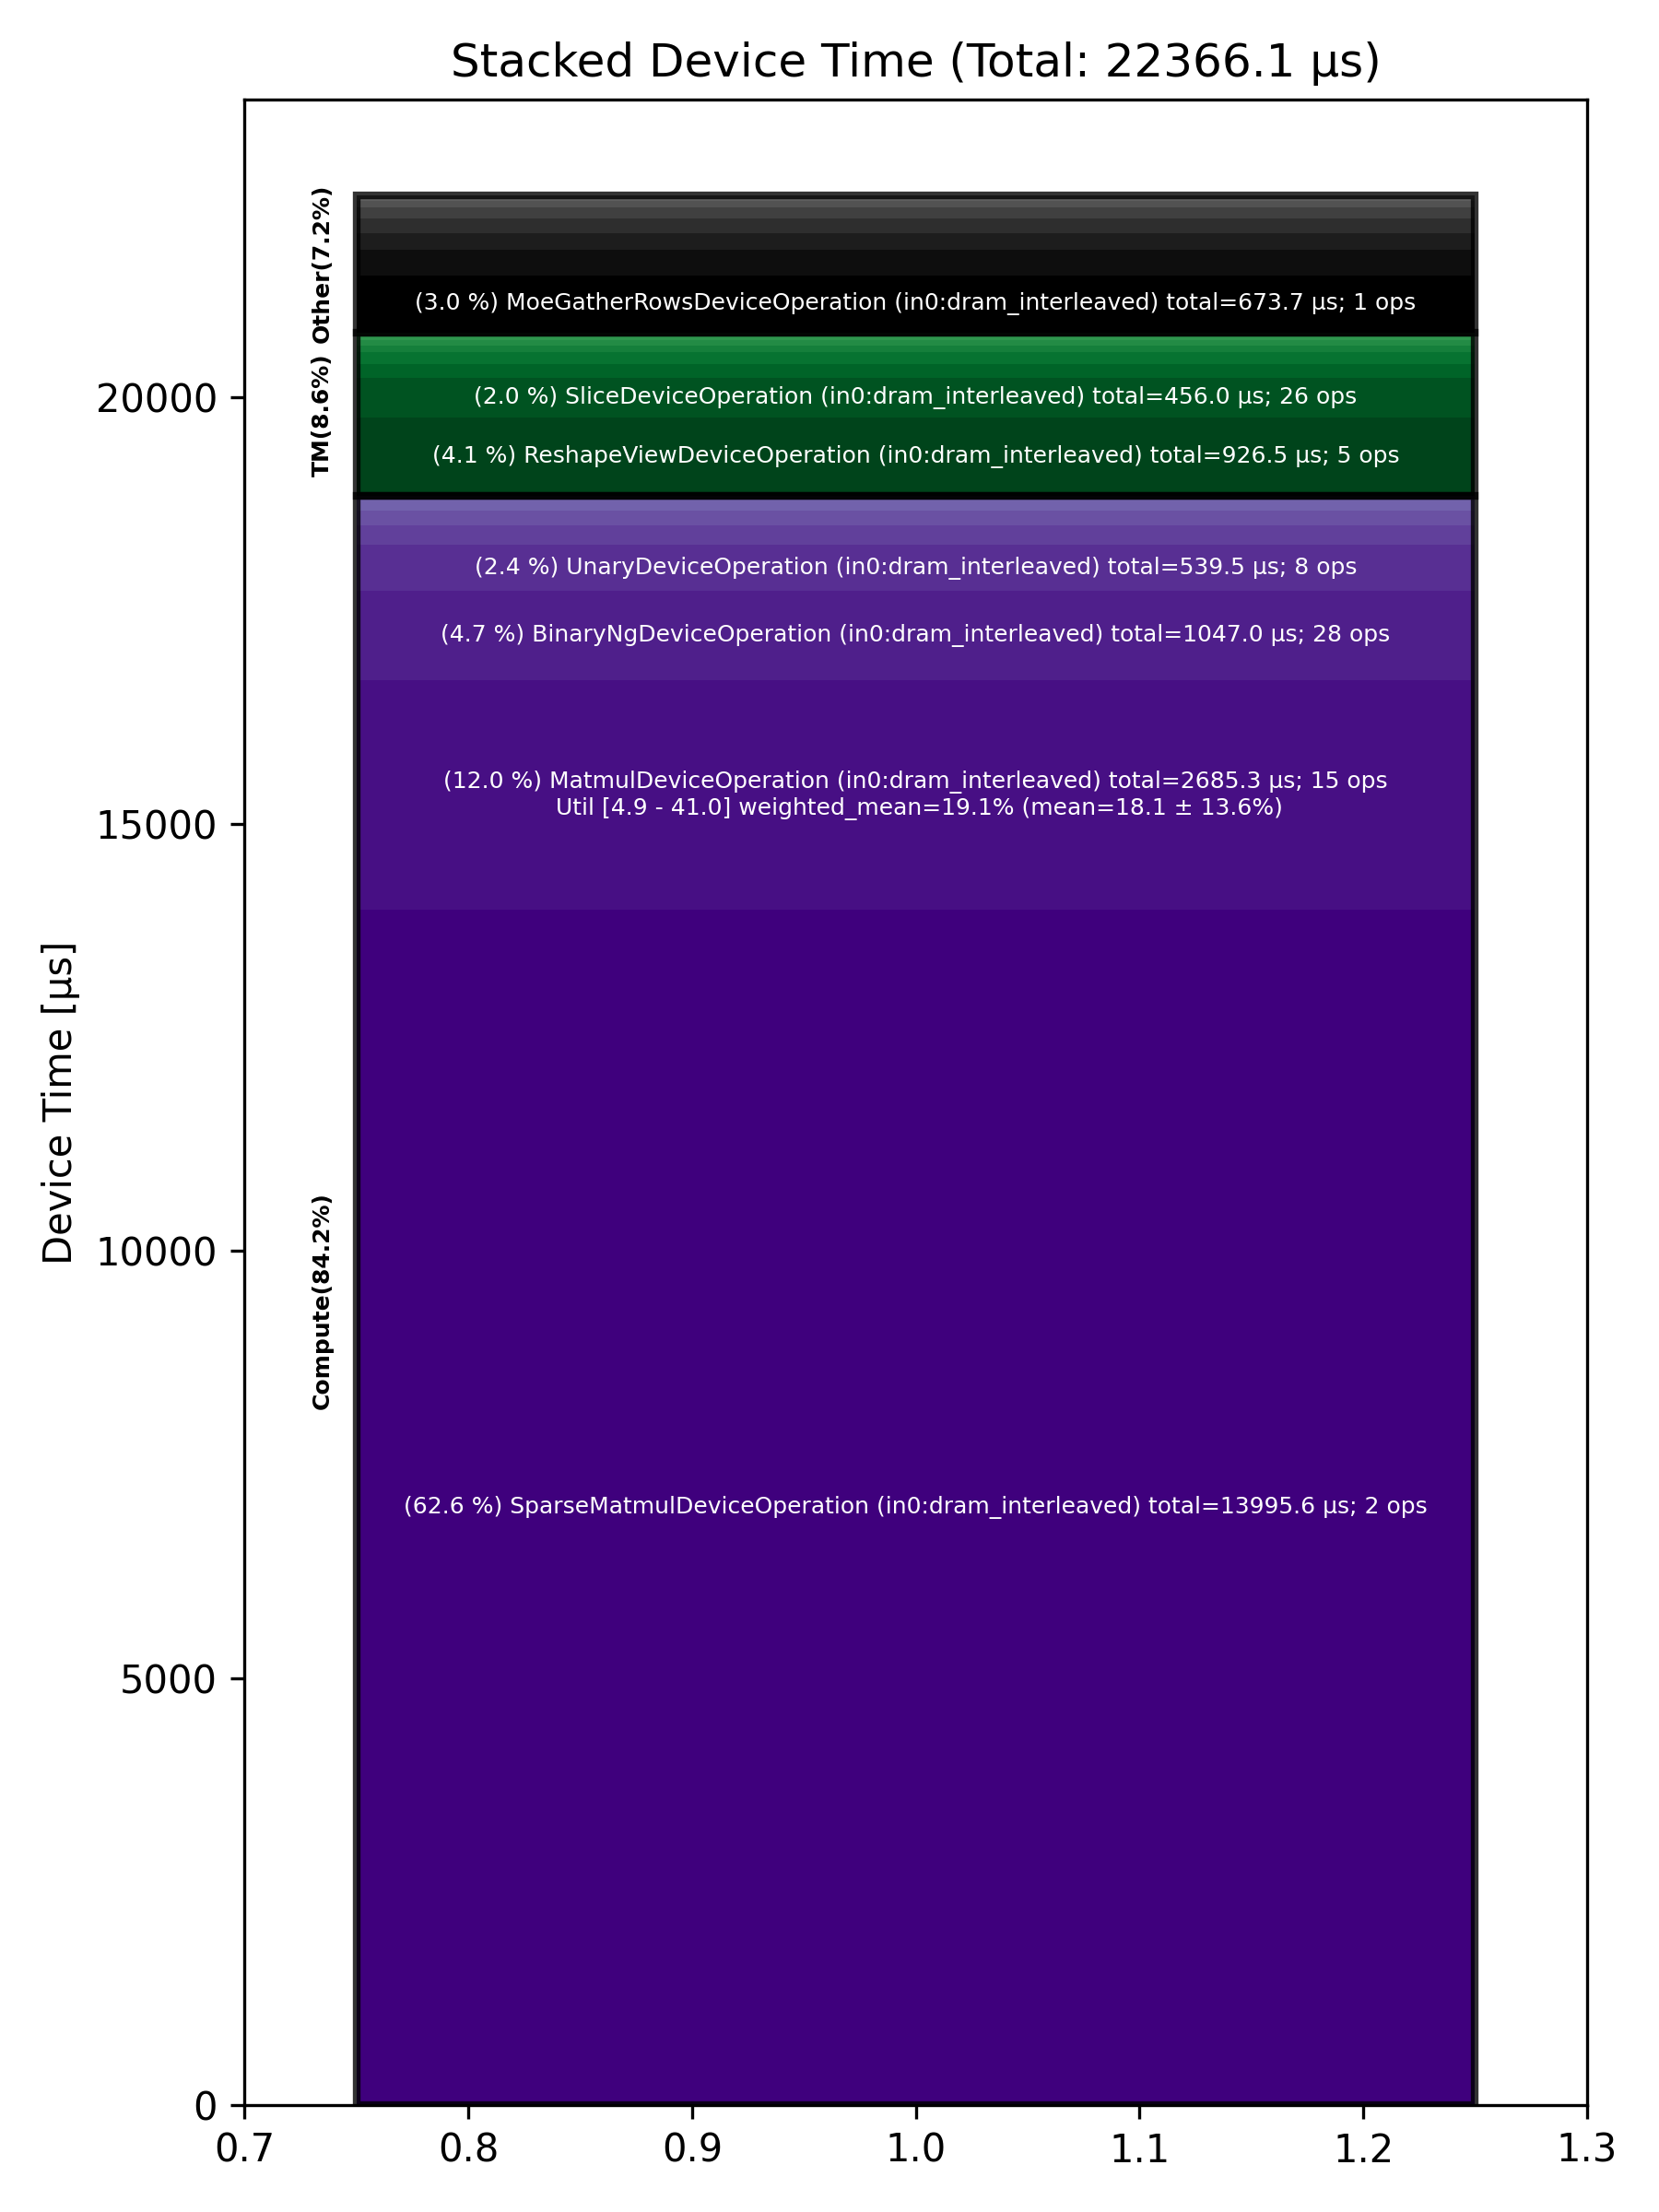

Values plotted in this chart, from the file beside it:
Total % [%], Op Code, Device Time Sum [μs], Op Count, Op Category, Min FLOPs [%], Max FLOPs [%], Mean FLOPs [%], Std FLOPs [%], Weighted Mean FLOPs [%]
62.58, SparseMatmulDeviceOperation (in0:dram_in…, 13996, 2, Compute, , , , , 
12.01, MatmulDeviceOperation (in0:dram_interlea…, 2685, 15, Compute, 4.95, 40.99, 18.06, 13.56, 19.10
4.68, BinaryNgDeviceOperation (in0:dram_interl…, 1047, 28, Compute, , , , , 
4.14, ReshapeViewDeviceOperation (in0:dram_int…, 926.5, 5, TM, , , , , 
3.01, MoeGatherRowsDeviceOperation (in0:dram_i…, 673.7, 1, Other, , , , , 
2.41, UnaryDeviceOperation (in0:dram_interleav…, 539.5, 8, Compute, , , , , 
2.04, SliceDeviceOperation (in0:dram_interleav…, 456, 26, TM, , , , , 
1.34, UntilizeCodegenDeviceOperation (in0:dram…, 300.6, 3, Other, , , , , 
1.04, ReduceDeviceOperation (in0:dram_interlea…, 232.2, 3, Compute, , , , , 
0.84, MhcPostDeviceOperation (in0:dram_interle…, 187.6, 2, Other, , , , , 
0.81, MhcSplitSinkhornDeviceOperation (in0:dra…, 180.7, 2, Other, , , , , 
0.76, LayerNormDeviceOperation (in0:dram_inter…, 170.9, 5, Compute, , , , , 
0.75, SDPAOperation (in0:dram_interleaved), 167.6, 1, Compute, , , , , 
0.74, TransposeDeviceOperation (in0:dram_inter…, 166.2, 2, TM, , , , , 
0.62, TernaryDeviceOperation (in0:dram_interle…, 138.1, 6, TM, , , , , 
0.58, MoeSortedDispatchDeviceOperation (in0:dr…, 128.9, 1, Other, , , , , 
0.33, TypecastDeviceOperation (in0:dram_interl…, 73.00, 11, TM, , , , , 
0.31, UntilizeWithUnpaddingDeviceOperation (in…, 69.46, 7, TM, , , , , 
0.31, MoeGatherAddRowsDeviceOperation (in0:dra…, 68.85, 1, Other, , , , , 
0.23, TilizeWithValPaddingDeviceOperation (in0…, 51.93, 8, TM, , , , , 
0.15, TopKDeviceOperation (in0:dram_interleave…, 34.55, 1, Other, , , , , 
0.15, GatherDeviceOperation (in0:dram_interlea…, 33.06, 1, Other, , , , , 
0.07, FillPadDeviceOperation (in0:dram_interle…, 14.84, 2, TM, , , , , 
0.04, UntilizeDeviceOperation (in0:dram_interl…, 9.08, 2, TM, , , , , 
0.04, TilizeDeviceOperation (in0:dram_interlea…, 8.30, 2, TM, , , , , 
0.01, ScatterRowsDeviceOperation (in0:dram_int…, 3.23, 1, Other, , , , , 
0.01, ConcatDeviceOperation (in0:dram_interlea…, 2.31, 1, TM, , , , , 
0.00, PagedFillCacheDeviceOperation (in0:dram_…, 1.06, 1, Other, , , , , 
